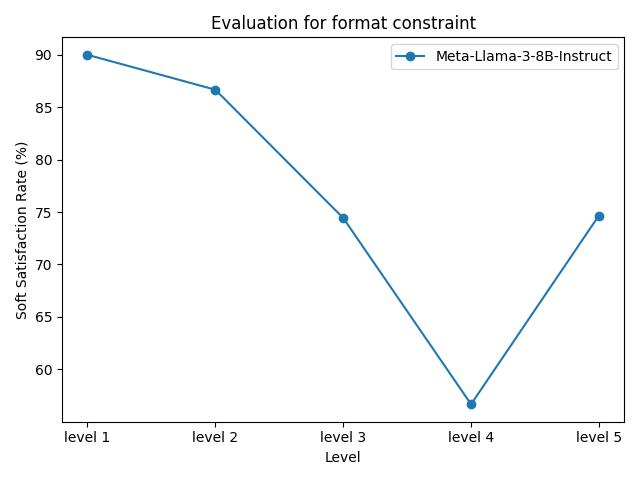

Source data for this figure (header and first rows):
model_name, level 1, level 2, level 3, level 4, level 5
Meta-Llama-3-8B-Instruct, 90.00%, 86.67%, 74.44%, 56.67%, 74.67%
